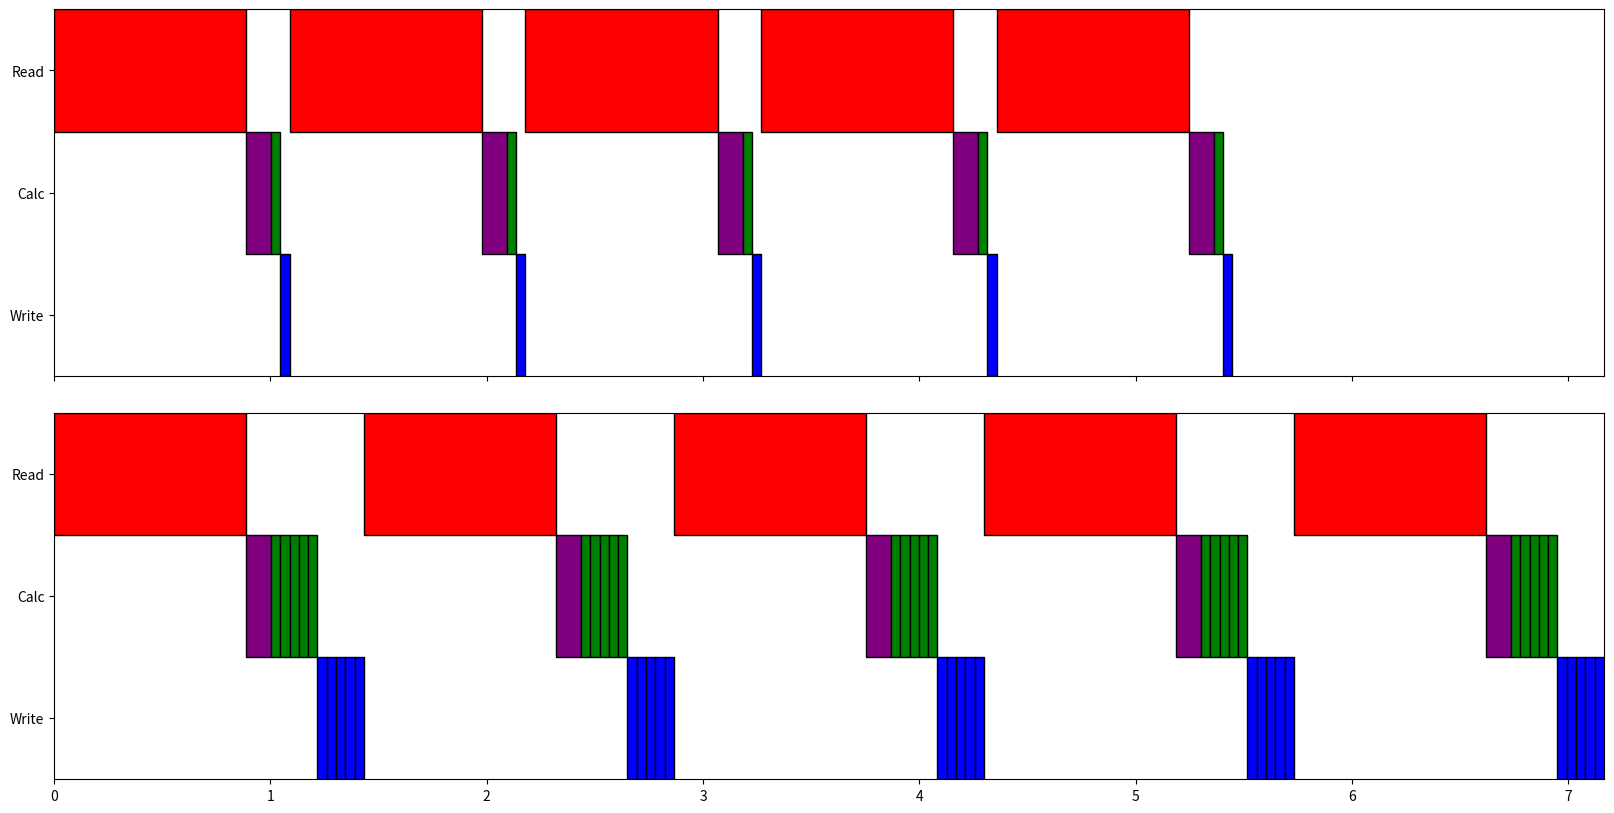

Python code for this plot: (Note: this script raises an exception after producing the figure.)
#! /usr/bin/env python3

import matplotlib.pyplot as plt
import numpy as np
from matplotlib.patches import Rectangle
import matplotlib.collections as collections

fig, ax = plt.subplots(2, sharex=True, sharey=True, gridspec_kw={'hspace': 0.1},
                       figsize=(20,10))

#fig = plt.figure( figsize=(15,5))
#ax = fig.add_subplot(111)

npointing = 1
secs_plotting = 5

#ozstar 10 minute with more accurate timing method
read_time  = 0.8889
cal_time   = 0.1146
calc_time  = 0.0425
write_time = 0.0434

#original
read_starts = [0.]
cal_starts = [read_time]
calc_starts = [read_time + cal_time]
write_starts = [read_time + cal_time + calc_time]
for i in range(1,5):
    read_starts.append(write_starts[i-1] + write_time)
    cal_starts.append(read_starts[i] + read_time)
    calc_starts.append(cal_starts[i] + cal_time)
    write_starts.append(calc_starts[i] + calc_time)

#print(read_starts, calc_starts, write_starts)

linewidth = 1.

for i in range(secs_plotting):
    read  = Rectangle([read_starts[i],  2.],  read_time,  1., facecolor='r',
                      linewidth=linewidth, edgecolor='black')
    ax[0].add_artist(read)
    cal  = Rectangle([cal_starts[i],  1.],  cal_time,  1., facecolor='purple',
                      linewidth=linewidth, edgecolor='black')
    ax[0].add_artist(cal)
    calc  = Rectangle([calc_starts[i],  1.],  calc_time,  1., facecolor='g',
                      linewidth=linewidth, edgecolor='black')
    ax[0].add_artist(calc)
    write = Rectangle([write_starts[i], 0.], write_time, 1., facecolor='b',
                      linewidth=linewidth, edgecolor='black')
    ax[0].add_artist(write)
#plt.axis([0, write_starts[-1]+write_time, 0, 3])
#plt.yticks([0.5, 1.5, 2.5], ['Write', 'Calc', 'Read'], fontsize=20)
#plt.xlabel('Processing time (s)')
#plt.savefig('original_workflow.eps')
#plt.yticks([0.5, 1.5, 2.5], ['Write', 'Calc', 'Read'], fontsize=30)

#plt.clf()
#plt.close()
#fig = plt.figure(figsize=(15,5))
#ax = fig.add_subplot(111)

npointing = 5

"""
#multi-pixel
read_starts = [0.]
temp_cal = [read_time]
temp_calc = [read_time + cal_time]
for p in range(1, npointing):
    temp_cal.append(temp_calc[p-1] + calc_time)
    temp_calc.append(temp_cal[p] + cal_time)
cal_starts = [temp_cal]
calc_starts = [temp_calc]
temp_write = [calc_starts[0][-1] + calc_time]
for p in range(1, npointing):
    temp_write.append(temp_write[p-1] + write_time)
write_starts = [temp_write]

for i in range(1, secs_plotting):
    read_starts.append(write_starts[-1][-1] + write_time)
    temp_cal = [read_starts[i] + read_time]
    temp_calc = [temp_cal[0] + cal_time]
    for p in range(1, npointing):
        temp_cal.append(temp_calc[p-1] + calc_time)
        temp_calc.append(temp_cal[p] + cal_time)
    cal_starts.append(temp_cal)
    calc_starts.append(temp_calc)
    temp_write = [calc_starts[i][-1] + calc_time]
    for p in range(1, npointing):
        temp_write.append(temp_write[p-1] + write_time)
    write_starts.append(temp_write)

patches = []
for i in range(secs_plotting):
    read  = Rectangle([read_starts[i],  2.],  read_time, 1., facecolor='r',
                      linewidth=linewidth, edgecolor='black')
    ax[1].add_artist(read)
    for p in range(npointing):
        cal  = Rectangle([cal_starts[i][p],  1.],  cal_time, 1., facecolor='purple',
                          linewidth=linewidth, edgecolor='black')
        ax[1].add_artist(cal)
        calc  = Rectangle([calc_starts[i][p],  1.],  calc_time, 1., facecolor='g',
                          linewidth=linewidth, edgecolor='black')
        ax[1].add_artist(calc)
        write = Rectangle([write_starts[i][p], 0.], write_time, 1., facecolor='b',
                          linewidth=linewidth, edgecolor='black')
        ax[1].add_artist(write)


#temp change of times for async
read_time  *= 5.
cal_time   *= 2.
calc_time  *= 2.
write_time *= 5.

#openMP version:
#read_time = 1.36 #s
#calc_time = 0.22
#write_time = 0.084


#multi pixel async
read_starts = [0.]
temp_cal = [read_time]
temp_calc = [read_time + cal_time]
for p in range(1, npointing):
    temp_cal.append(temp_calc[p-1] + calc_time)
    temp_calc.append(temp_cal[p] + cal_time)
cal_starts = [temp_cal]
calc_starts = [temp_calc]
temp_write = [calc_starts[0][-1] + calc_time]
for p in range(1, npointing):
    temp_write.append(temp_write[p-1] + write_time)
write_starts = [temp_write]

for i in range(1, secs_plotting):
    #async mode
    if i == 1:
        read_starts.append(read_starts[0] + read_time)
    #elif i == 2:
    #    read_starts.append(read_starts[1] + calc_time)
    else:
        read_starts.append(calc_starts[i-2][-1] + calc_time)
    temp_cal = [calc_starts[i-1][-1] + calc_time]
    temp_calc = [temp_cal[0] + cal_time]
    for p in range(1, npointing):
        temp_cal.append(temp_calc[p-1] + calc_time)
        temp_calc.append(temp_cal[p] + cal_time)
    cal_starts.append(temp_cal)
    calc_starts.append(temp_calc)
    temp_write = [calc_starts[i][-1] + calc_time]
    for p in range(1, npointing):
        temp_write.append(temp_write[p-1] + write_time)
    write_starts.append(temp_write)


#print(read_starts, calc_starts, write_starts)

patches = []
for i in range(secs_plotting):
    read  = Rectangle([read_starts[i],  2.],  read_time, 1., facecolor='r',
                      linewidth=linewidth, edgecolor='black')
    ax[2].add_artist(read)
    for p in range(npointing):
        cal  = Rectangle([cal_starts[i][p],  1.],  cal_time, 1., facecolor='purple',
                          linewidth=linewidth, edgecolor='black')
        ax[2].add_artist(cal)
        calc  = Rectangle([calc_starts[i][p],  1.],  calc_time, 1., facecolor='g',
                          linewidth=linewidth, edgecolor='black')
        ax[2].add_artist(calc)
        write = Rectangle([write_starts[i][p], 0.], write_time, 1., facecolor='b',
                          linewidth=linewidth, edgecolor='black')
        ax[2].add_artist(write)
#p = collections.PatchCollection(patches)
#ax.add_collection(p)

max_xaxis = write_starts[-1][-1] + write_time
"""





"""
#remove unnessary calcs
read_starts = [0.]
temp_cal = [read_time]
temp_calc = [read_time + cal_time]
for p in range(1, npointing):
    temp_cal.append(temp_calc[p-1] + calc_time)
    temp_calc.append(temp_cal[p] + cal_time)
cal_starts = [temp_cal]
calc_starts = [temp_calc]
temp_write = [calc_starts[0][-1] + calc_time]
for p in range(1, npointing):
    temp_write.append(temp_write[p-1] + write_time)
write_starts = [temp_write]

for i in range(1, secs_plotting):
    read_starts.append(write_starts[-1][-1] + write_time)
    temp_cal = [read_starts[i] + read_time]
    temp_calc = [temp_cal[0] + cal_time]
    for p in range(1, npointing):
        temp_cal.append(temp_calc[p-1] + calc_time)
        temp_calc.append(temp_cal[p] + cal_time)
    cal_starts.append(temp_cal)
    calc_starts.append(temp_calc)
    temp_write = [calc_starts[i][-1] + calc_time]
    for p in range(1, npointing):
        temp_write.append(temp_write[p-1] + write_time)
    write_starts.append(temp_write)

patches = []
for i in range(secs_plotting):
    read  = Rectangle([read_starts[i],  2.],  read_time, 1., facecolor='r',
                      linewidth=linewidth, edgecolor='black')
    ax[3].add_artist(read)
    for p in range(npointing):
        cal  = Rectangle([cal_starts[i][p],  1.],  cal_time, 1., facecolor='purple',
                          linewidth=linewidth, edgecolor='black')
        ax[3].add_artist(cal)
        calc  = Rectangle([calc_starts[i][p],  1.],  calc_time, 1., facecolor='g',
                          linewidth=linewidth, edgecolor='black')
        ax[3].add_artist(calc)
        write = Rectangle([write_starts[i][p], 0.], write_time, 1., facecolor='b',
                          linewidth=linewidth, edgecolor='black')
        ax[3].add_artist(write)

"""
#multi-pixel
read_starts = [0.]
cal_starts = [read_time]
temp_calc = [read_time + cal_time]
for p in range(1, npointing):
    temp_calc.append(temp_calc[p-1] + calc_time)
calc_starts = [temp_calc]
temp_write = [read_time + cal_time + calc_time*npointing]
for p in range(1, npointing):
    temp_write.append(temp_write[p-1] + write_time)
write_starts = [temp_write]
for i in range(1, secs_plotting):
    read_starts.append(write_starts[-1][-1] + write_time)
    cal_starts.append(read_starts[i] + read_time)
    temp_calc = [cal_starts[i] + cal_time]
    for p in range(1, npointing):
        temp_calc.append(temp_calc[p-1] + calc_time)
    calc_starts.append(temp_calc)
    temp_write = [calc_starts[i][-1] + calc_time]
    for p in range(1, npointing):
        temp_write.append(temp_write[p-1] + write_time)
    write_starts.append(temp_write)

max_xaxis = write_starts[-1][-1] + write_time

#print(read_starts, calc_starts, write_starts)

patches = []
for i in range(secs_plotting):
    read  = Rectangle([read_starts[i],  2.],  read_time, 1., facecolor='r',
                      linewidth=linewidth, edgecolor='black')
    ax[1].add_artist(read)
    cal  = Rectangle([cal_starts[i],  1.],  cal_time, 1., facecolor='purple',
                      linewidth=linewidth, edgecolor='black')
    ax[1].add_artist(cal)
    for p in range(npointing):
        calc  = Rectangle([calc_starts[i][p],  1.],  calc_time, 1., facecolor='g',
                          linewidth=linewidth, edgecolor='black')
        ax[1].add_artist(calc)
        write = Rectangle([write_starts[i][p], 0.], write_time, 1., facecolor='b',
                          linewidth=linewidth, edgecolor='black')
        ax[1].add_artist(write)
#p = collections.PatchCollection(patches)
#ax.add_collection(p)


#for i, label in enumerate(('a)', 'b)', 'c)', 'd)', 'e)')):
#    ax[i].text(-0.1, 0.5, label, transform=ax[i].transAxes,
#      fontsize=25, va='center', ha='right')


plt.axis([0, max_xaxis, 0, 3])
plt.yticks([0.5, 1.5, 2.5], ['Write', 'Calc', 'Read'])
for axi in range(2):
    for tick in ax[axi].yaxis.get_major_ticks():
        tick.label.set_fontsize(30)
plt.xticks(fontsize=30)
plt.xlabel('Processing time (s)', fontsize=30)
plt.savefig('multi-pixel_workflow.eps', bbox_inches='tight', dpi=100)
plt.savefig('multi-pixel_workflow.png', bbox_inches='tight', dpi=100)
plt.savefig('multi-pixel_workflow.pdf', bbox_inches='tight')


